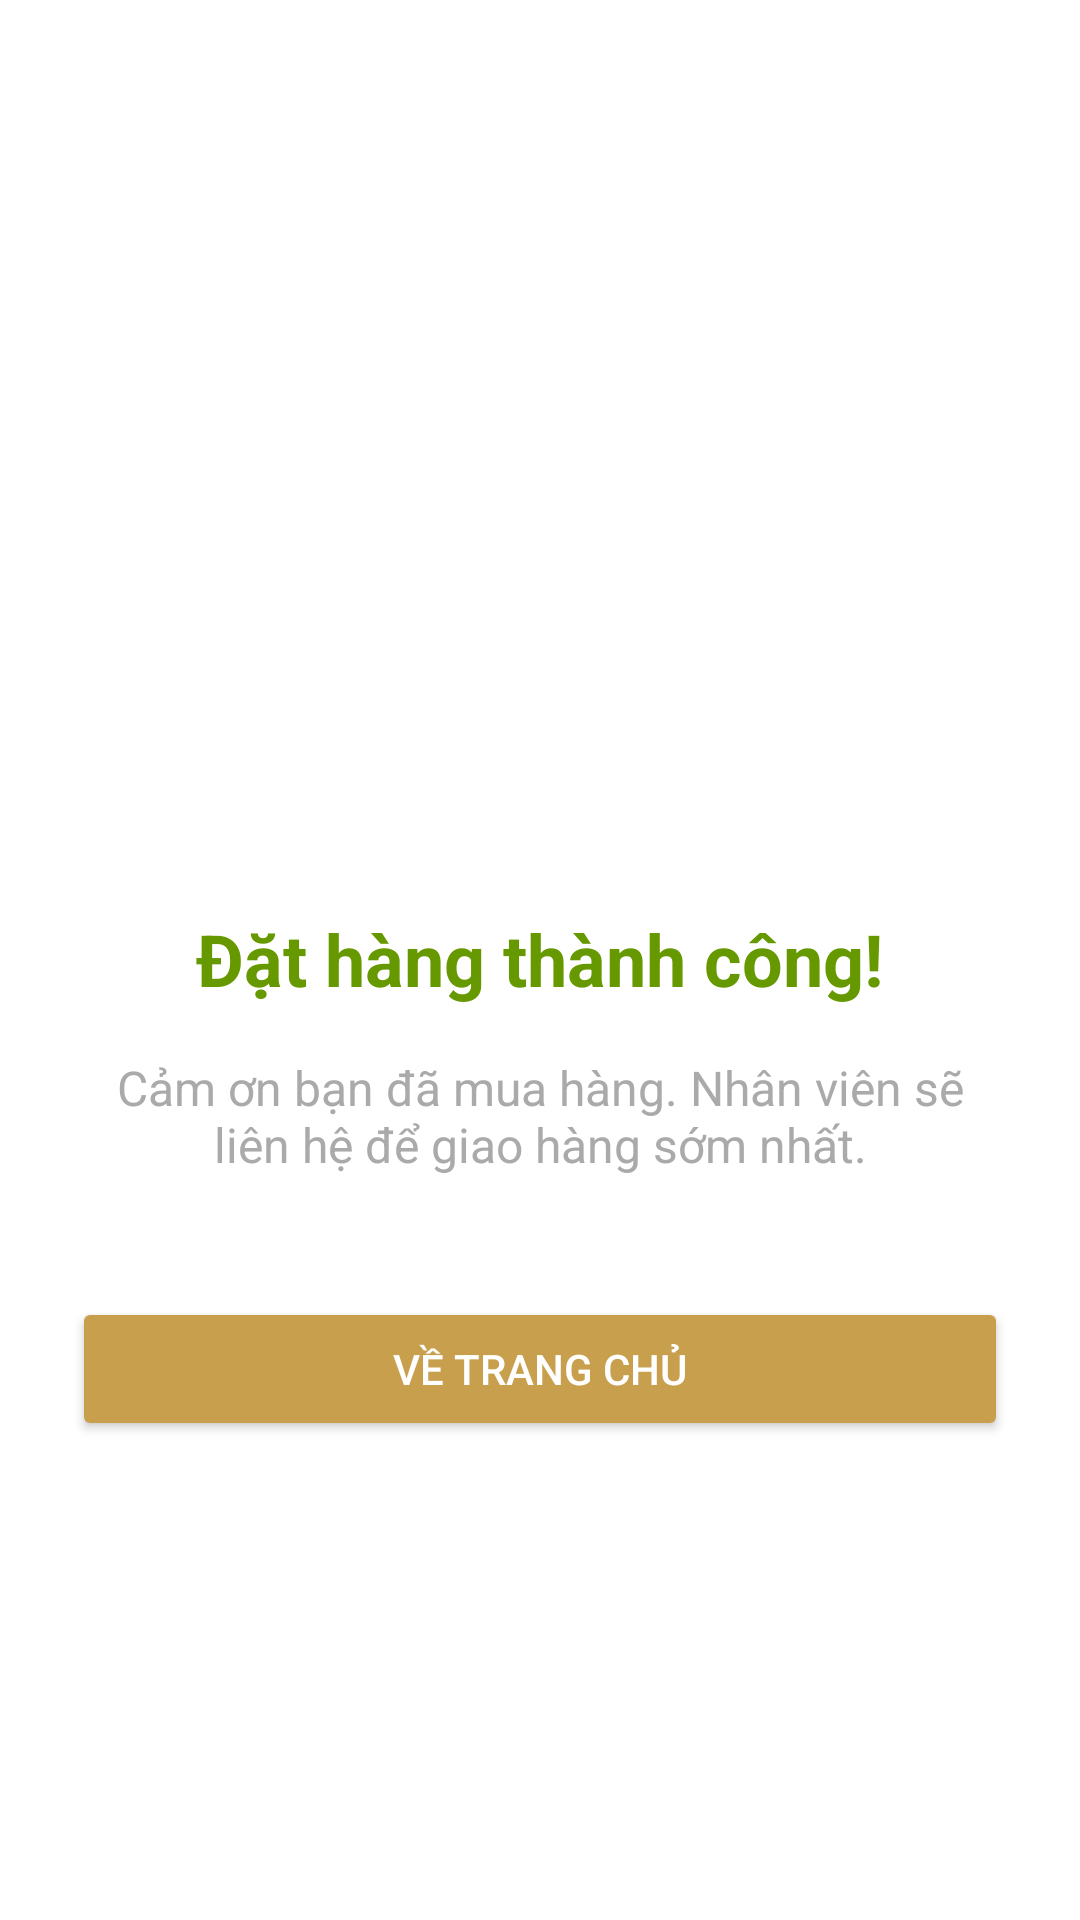

The Android layout XML behind this screen, and the referenced resources:
<!-- AndroidManifest.xml: application theme Theme.ShoesStoreAndroidApp -->
<!-- res/layout/activity_payment_success.xml -->
<?xml version="1.0" encoding="utf-8"?>
<LinearLayout xmlns:android="http://schemas.android.com/apk/res/android"
    android:layout_width="match_parent"
    android:layout_height="match_parent"
    android:orientation="vertical"
    android:gravity="center"
    android:padding="24dp"
    android:background="@android:color/white">

    <ImageView
        android:layout_width="120dp"
        android:layout_height="120dp"
        android:src="@drawable/ic_success"
        android:contentDescription="Success"
        android:layout_marginBottom="24dp" />

    <TextView
        android:id="@+id/tvSuccessMessage"
        android:layout_width="wrap_content"
        android:layout_height="wrap_content"
        android:text="Đặt hàng thành công!"
        android:textSize="24sp"
        android:textStyle="bold"
        android:textColor="@android:color/holo_green_dark"
        android:layout_marginBottom="8dp" />

    <TextView
        android:id="@+id/tvSubMessage"
        android:layout_width="wrap_content"
        android:layout_height="wrap_content"
        android:text="Cảm ơn bạn đã mua hàng. Nhân viên sẽ liên hệ để giao hàng sớm nhất."
        android:textSize="16sp"
        android:textColor="@android:color/darker_gray"
        android:textAlignment="center"
        android:gravity="center"
        android:padding="8dp" />

    <Button
        android:id="@+id/btnBackToHome"
        android:layout_width="match_parent"
        android:layout_height="wrap_content"
        android:text="Về trang chủ"
        android:backgroundTint="#C79F4D"
        android:textColor="@android:color/white"
        android:layout_marginTop="32dp" />

</LinearLayout>
<!-- resources referenced by this layout -->
<resources>
  <style name="Theme.ShoesStoreAndroidApp" parent="Base.Theme.ShoesStoreAndroidApp" />
  <style name="Base.Theme.ShoesStoreAndroidApp" parent="Theme.Material3.DayNight.NoActionBar">
          
          
  
          
          <item name="android:statusBarColor">@android:color/transparent</item>
          
          
      </style>
</resources>
